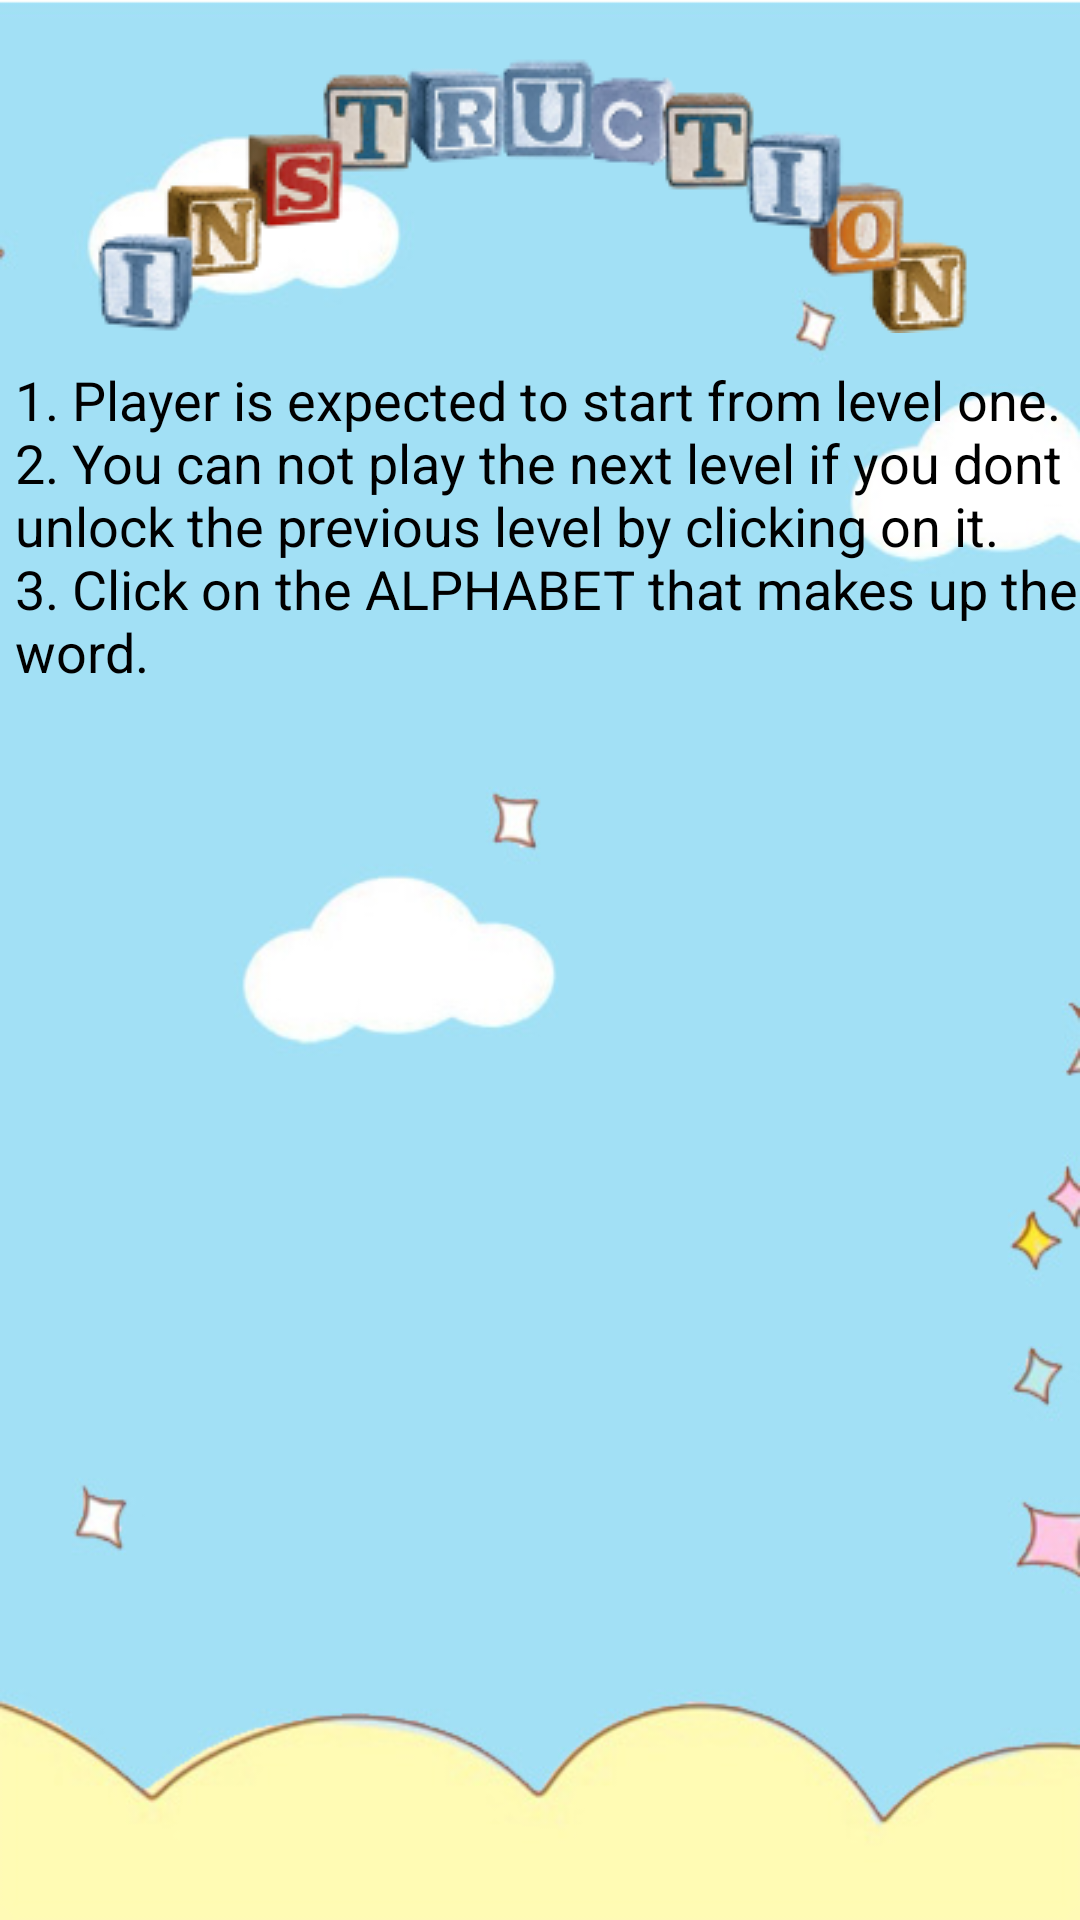

Reconstruct the res/layout file that produces this screen, plus the resources it refers to.
<!-- AndroidManifest.xml: application theme android:Theme.Black.NoTitleBar.Fullscreen -->
<!-- res/layout/infolayout.xml -->
<RelativeLayout xmlns:android="http://schemas.android.com/apk/res/android"
    android:layout_width="fill_parent"
    android:layout_height="fill_parent"
    android:background="@drawable/bg_game" >

   
    <ImageView
        android:id="@+id/imageView1"
        android:layout_width="wrap_content"
        android:layout_height="wrap_content"
        android:layout_alignParentTop="true"
        android:layout_centerHorizontal="true"
        android:layout_marginTop="17dp"
        android:src="@drawable/button_instruction" />

    <TextView
        android:id="@+id/scopetextview"
        android:layout_width="wrap_content"
        android:layout_height="wrap_content"
        android:layout_below="@+id/imageView1"
        android:layout_alignParentLeft="true"
        android:layout_marginLeft="5dp"
        android:layout_marginTop="10dp"
        android:text="@string/scope"
        android:textAppearance="?android:attr/textAppearanceMedium" 
        android:textColor="#000"/>

</RelativeLayout>
<!-- resources referenced by this layout -->
<resources>
  <!-- drawable bg_game: jpg bitmap (drawable, 40802 bytes) -->
  <!-- drawable button_instruction: png bitmap (drawable, 30267 bytes) -->
  <string name="scope">  1.   Player is expected to start from level one. \n2. You can not play the next level if you 
        dont unlock the previous level by clicking on it. \n3. Click on the ALPHABET that makes up the word.  </string>
</resources>
